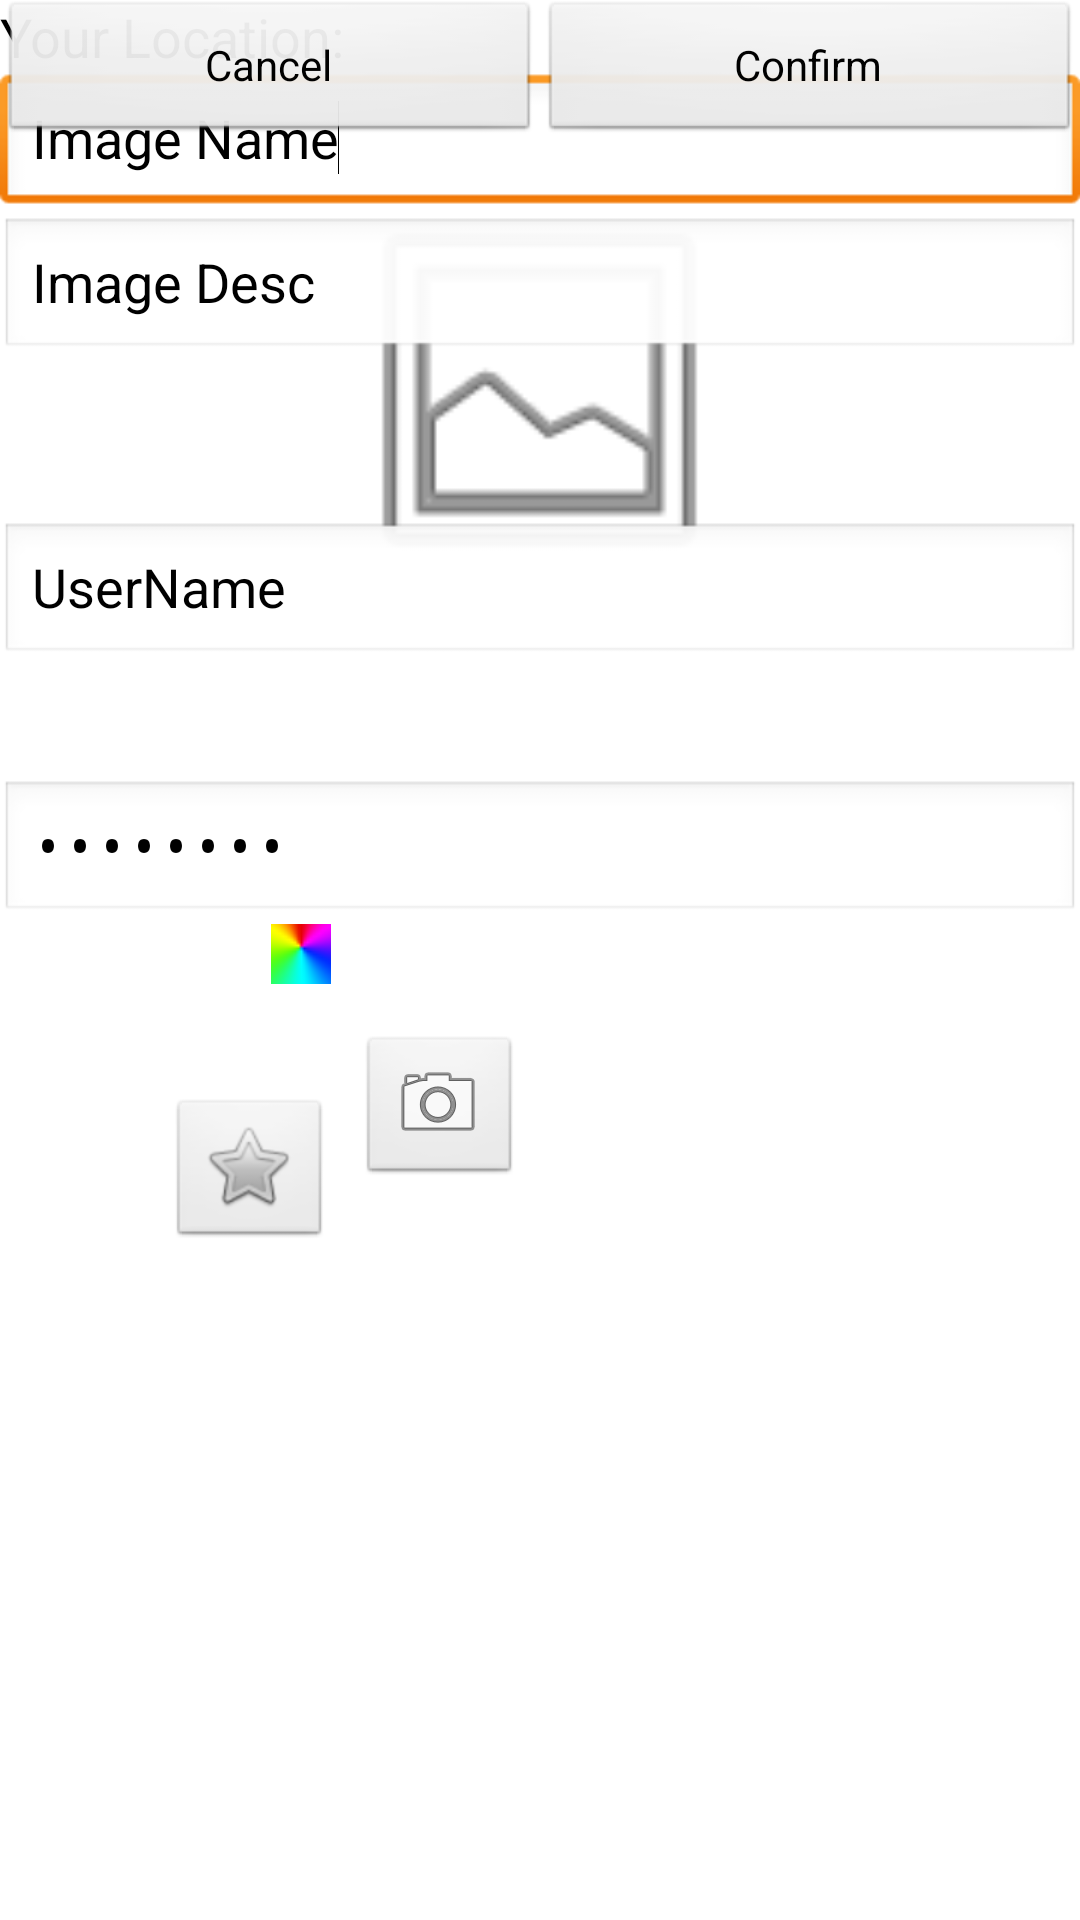

Reconstruct the res/layout file that produces this screen, plus the resources it refers to.
<!-- AndroidManifest.xml: application theme AppTheme -->
<!-- res/layout/activity_upload_rel.xml -->
<?xml version="1.0" encoding="utf-8"?>
<RelativeLayout xmlns:android="http://schemas.android.com/apk/res/android"
    android:layout_width="match_parent"
    android:layout_height="match_parent" >

    <ImageView
        android:id="@+id/imageViewPic"
        android:layout_width="139dp"
        android:layout_height="260dp"
        android:layout_alignParentTop="true"
        android:layout_centerHorizontal="true"
        android:src="@android:drawable/ic_menu_gallery" />

    <TextView
        android:id="@+id/textView1"
        android:layout_width="wrap_content"
        android:layout_height="wrap_content"
        android:layout_alignParentLeft="true"
        android:layout_below="@+id/imageView1"
        android:text="Your Location: "
        android:textAppearance="?android:attr/textAppearanceMedium" />

    <EditText
        android:id="@+id/editText1"
        android:layout_width="wrap_content"
        android:layout_height="wrap_content"
        android:layout_alignParentLeft="true"
        android:layout_alignParentRight="true"
        android:layout_below="@+id/textView1"
        android:ems="10"
        android:text="Image Name" >

        <requestFocus />
    </EditText>

    <EditText
        android:id="@+id/editText2"
        android:layout_width="match_parent"
        android:layout_height="wrap_content"
        android:layout_alignParentLeft="true"
        android:layout_below="@+id/editText1"
        android:ems="10"
        android:text="Image Desc" />

    <LinearLayout
        android:id="@+id/linearLayout1"
        android:layout_width="fill_parent"
        android:layout_height="wrap_content"
        android:orientation="horizontal" >

        <Button
            android:id="@+id/button_cancel"
            android:layout_width="fill_parent"
            android:layout_height="wrap_content"
            android:layout_weight="1"
            android:onClick="myClickHandle"
            android:text="Cancel" >
        </Button>

        <Button
            android:id="@+id/button_confirm"
            android:layout_width="fill_parent"
            android:layout_height="wrap_content"
            android:layout_weight="1"
            android:onClick="myClickHandle"
            android:text="Confirm" >
        </Button>
    </LinearLayout>

    <EditText
        android:id="@+id/editText4"
        android:layout_width="match_parent"
        android:layout_height="wrap_content"
        android:layout_alignParentLeft="true"
        android:layout_below="@+id/imageViewPic"
        android:ems="10"
        android:inputType="textPassword"
        android:text="Password" />

    <EditText
        android:id="@+id/editText3"
        android:layout_width="match_parent"
        android:layout_height="wrap_content"
        android:layout_alignBottom="@+id/imageViewPic"
        android:layout_alignParentLeft="true"
        android:layout_marginBottom="38dp"
        android:ems="10"
        android:inputType="textEmailAddress"
        android:text="UserName" />

    <ImageButton
        android:id="@+id/imageButton1"
        android:layout_width="20dp"
        android:layout_height="20dp"
        android:layout_below="@+id/editText4"
        android:layout_toLeftOf="@+id/imageViewPic"
        android:src="@drawable/ks_color" />

    <ImageButton
        android:id="@+id/imageButton2"
        android:layout_width="wrap_content"
        android:layout_height="wrap_content"
        android:layout_below="@+id/imageButton1"
        android:layout_marginTop="17dp"
        android:layout_toRightOf="@+id/textView1"
        android:src="@android:drawable/ic_menu_camera" />
    <ImageButton android:id="@+id/imageButton3" android:layout_width="wrap_content" android:layout_height="wrap_content" android:layout_alignTop="@+id/imageButton2" android:layout_marginTop="21dp" android:layout_toLeftOf="@+id/imageViewPic" android:src="@android:drawable/btn_star"/>

</RelativeLayout>
<!-- resources referenced by this layout -->
<resources>
  <!-- drawable ks_color: png bitmap (drawable, 3169 bytes) -->
  <style name="AppTheme" parent="android:Theme.Light" />
</resources>
